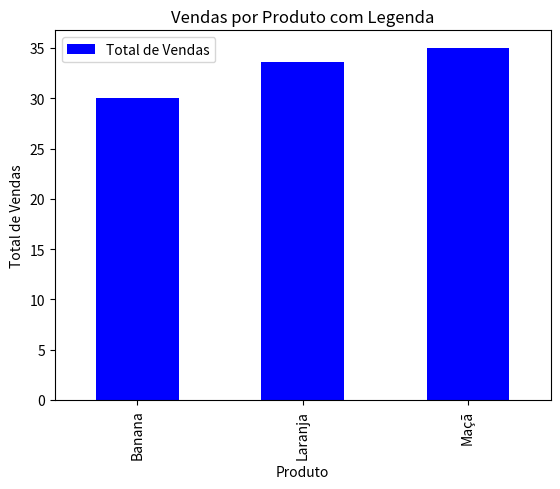

Source code (Python):
import pandas as pd
import matplotlib.pyplot as plt

data={
    'Produtos':['Maçã', 'Banana', 'Laranja'],
    'Preços' : [3.5, 2.0, 4.2],
    'Quantidades' : [10, 15, 8]
}

df= pd.DataFrame(data)

df["Total de Vendas"] = df["Preços"] * df["Quantidades"]

df["Imposto"] = df["Total de Vendas"] * 0.05

def classificar_preco(preco):
    return "Alto" if preco > 3 else "Baixo"

df["Categoria Preço"] = df["Preços"].apply(classificar_preco)
print(df)

df["Margem"] = df["Total de Vendas"] - df["Imposto"] #df.apply(lambda row: row["Total de Vendas"] - row["Imposto"], axis=1) pode ser usada em situações mais complexas
print(df)

#Gráfico de Barras (Bar Chart):

#df_grouped_vendas = df.groupby("Produtos")["Total de Vendas"].sum()
#df_grouped_vendas.plot(kind="bar")
#plt.title("Total de Vendas por Produto")
#plt.xlabel("Produto")
#plt.ylabel("Total de Vendas")
#plt.show()

#Gráfico de Pizza (Pie Chart):

#df_grouped_vendas.plot(kind="pie", autopct='%1.1f%%', startangle=90)
#plt.title("Distribuição das Vendas")
#plt.ylabel('')  # Remove o rótulo da legenda
#plt.show()

#Gráfico de Linha (Line Plot):

#df_grouped_vendas.plot(kind="line")
#plt.title("Total de Vendas por Produto (Linha)")
#plt.xlabel("Produto")
#plt.ylabel("Total de Vendas")
#plt.show()

#Histograma:

#df["Preços"].plot(kind="hist", bins=10, edgecolor="black")
#plt.title("Distribuição de Preços")
#plt.xlabel("Preço")
#plt.ylabel("Frequência")
#plt.show()

#Box Plot (Gráfico de Caixa):

#df["Preços"].plot(kind="box")
#plt.title("Box Plot de Preços")
#plt.show()

#Scatter Plot (Gráfico de Dispersão)

#df.plot(kind="scatter", x="Quantidades", y="Preços")
#plt.title("Relação entre Quantidades e Preços")
#plt.xlabel("Quantidades")
#plt.ylabel("Preços")
#plt.show()

#Personalizando Gráficos:

#df_grouped_vendas.plot(kind="bar", color="green", linestyle="--")
#plt.title("Total de Vendas por Produto (Personalizado)")
#plt.xlabel("Produto")
#plt.ylabel("Total de Vendas")
#plt.show()

#Adicionar Legendas e Anotações:
 
#plt.plot(df_grouped_vendas.index, df_grouped_vendas.values, label="Vendas", color="blue")
#plt.legend()
#plt.title("Vendas por Produto com Legenda")
#plt.xlabel("Produto")
#plt.ylabel("Total de Vendas")
#plt.show()

#Exercícios
#Crie um gráfico de barras mostrando o total de vendas por produto.
#Crie um gráfico de linha que mostre a evolução das vendas totais.
#Gere um histograma para a distribuição dos preços dos produtos.
#Crie um gráfico de dispersão para visualizar a relação entre a quantidade de itens e o preço.
#Personalize um gráfico (como alterando as cores ou adicionando uma legenda).

#df_grouped_vendas = df.groupby("Produtos")["Total de Vendas"].sum()
#df_grouped_vendas.plot(kind="bar")
#plt.title("Total de Vendas por Produto")
#plt.xlabel("Produto")
#plt.ylabel("Total de Vendas")
#plt.show()

#df_grouped_vendas = df.groupby("Produtos")["Total de Vendas"].sum()
#df_grouped_vendas.plot(kind="line")
#plt.title("Total de Vendas por Produto (Linha)")
#plt.xlabel("Produto")
#plt.ylabel("Total de Vendas")
#plt.show()

#df["Preços"].plot(kind="hist", bins=10, edgecolor="black")
#plt.title("Distribuição de Preços")
#plt.xlabel("Preço")
#plt.ylabel("Frequência")
#plt.show()


#df.plot(kind="scatter", x="Quantidades", y="Preços")
#plt.title("Relação entre Quantidades e Preços")
#plt.xlabel("Quantidades")
#plt.ylabel("Preços")
#plt.show()

df_grouped_vendas = df.groupby("Produtos")["Total de Vendas"].sum()
df_grouped_vendas.plot(kind="bar", color="blue", linestyle="--")
plt.legend()
plt.title("Vendas por Produto com Legenda")
plt.xlabel("Produto")
plt.ylabel("Total de Vendas")
plt.show()